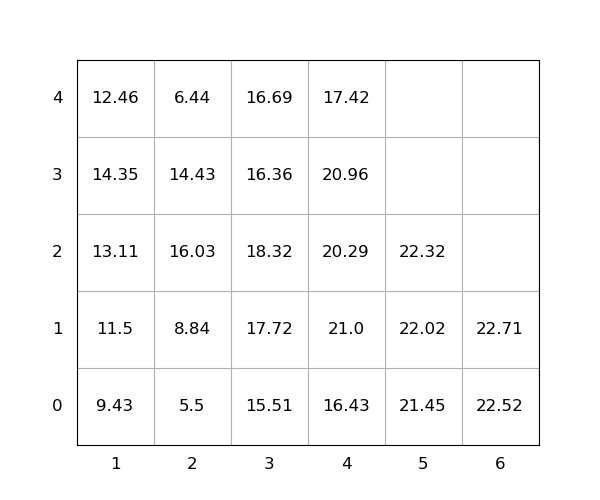

The file beside this chart, header and first rows:
idx, loc_x, loc_y, loc_z, weight, seq, emerg, reloc, size(ft)
1, 6, 0, 0, 22.52, 0, 0, 0, 20
2, 3, 0, 0, 15.51, 0, 0, 0, 20
3, 5, 0, 0, 21.45, 0, 0, 0, 20
4, 4, 0, 0, 16.43, 0, 0, 0, 20
5, 1, 0, 0, 9.43, 0, 0, 0, 20
6, 4, 0, 4, 17.42, 1, 0, 1, 20
7, 2, 0, 1, 8.84, 2, 0, 1.0, 20
8, 3, 0, 2, 18.32, 3, 0, 1.0, 20
9, 1, 0, 1, 11.5, 4, 0, 0, 20
10, 3, 0, 4, 16.69, 5, 0, 1.0, 20
11, 1, 0, 2, 13.11, 6, 0, 1.0, 20
12, 3, 0, 1, 17.72, 7, 0, 1, 20
13, 4, 0, 2, 20.29, 8, 0, 1.0, 20
14, 1, 0, 4, 12.46, 9, 0, 1.0, 20
15, 4, 0, 1, 21.0, 10, 0, 1.0, 20
16, 5, 0, 1, 22.02, 11, 0, 0, 20
17, 2, 0, 2, 16.03, 12, 0, 1.0, 20
18, 6, 0, 1, 22.71, 13, 0, 0, 20
19, 3, 0, 3, 16.36, 14, 0, 1.0, 20
20, 1, 0, 3, 14.35, 15, 0, 1.0, 20
21, 2, 0, 3, 14.43, 16, 0, 1.0, 20
22, 4, 0, 3, 20.96, 17, 0, 1, 20
23, 2, 0, 4, 6.44, 18, 0, 1.0, 20
24, 5, 0, 2, 22.32, 19, 0, 0, 20
25, 2, 0, 0, 5.5, 20, 0, 0, 20
